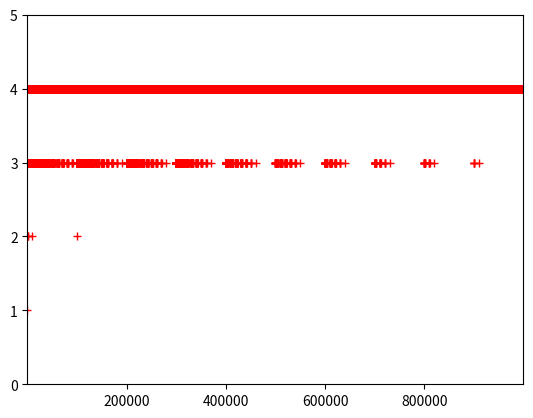

Write Python code to recreate this figure.
import matplotlib.pyplot as pyplot


class HappinessResult(object):
    def __init__(self, number, is_happy=False, iterations_to_happiness=-1, iterations_to_single_digit=-1,
                 iterations_to_repeat=-1):
        self.number = number
        self.is_happy = is_happy
        self.iterations_to_happiness = iterations_to_happiness
        self.iterations_to_single_digit = iterations_to_single_digit
        self.iterations_to_repeat = iterations_to_repeat


def main():
    """ This is a test to find out some properties of (un)happy numbers.

    I started mostly to find out (1) if unhappy numbers were more likely to repeat or go to a single digit number first,
    and (2) find out if there could be infinite looping.

    (1) It turns out that the single digit number appears before any repeats in the summing part of determining a
        happy number. This makes sense since once at a single digit, then we see the repeats; also the sum of a numbers
        digits __must__ be less than the original number (unless I've made a bad oversight)

    (2) Again, since the sum of a number's digits must be less than the number itself, I doubt we would see any kinds
        of long/infinite sequences. In fact, in the range of [1, 999999), there were no numbers that took more than
        4 iterations in the happiness finding process. Maybe prove this more formally?

    (3) I probably could have done this with pure math, but it was good to bang around with some python for something
        fun and not required.
    """

    results = [happy_test(n) for n in range(1, 1000000)]

    happies = [result.number for result in results if result.is_happy]

    print([result.number for result in results if (result.is_happy and result.iterations_to_happiness >= 4)])

    print(len(happies))
    single_digit_times = [result.iterations_to_happiness for result in results if result.is_happy]

    pyplot.plot(happies, single_digit_times, 'r+', label='iterations to happiness')
    sdmax = max(single_digit_times)
    pyplot.axis([1, max(happies) + 1, 0, sdmax + 1])
    pyplot.show()

    print('num happy: {}'.format(len(happies)))


    # unhappy_numbers = [result.number for result in results]
    # single_digit_times = [result.iterations_to_single_digit for result in results]
    # repeat_times = [result.iterations_to_repeat for result in results]
    #
    # cantankerous_numbers = [x for x in results if x.iterations_to_repeat < x.iterations_to_single_digit]
    # print(len(cantankerous_numbers))
    #
    # pyplot.plot(unhappy_numbers, single_digit_times, 'r,', label='single digit time')
    # pyplot.plot(unhappy_numbers, repeat_times, 'b,', label='repeat time')
    # sdmax = max(single_digit_times)
    # rmax = max(repeat_times)
    # pyplot.axis([1, max(unhappy_numbers) + 1, 0, max(sdmax, rmax) + 1])

    # pyplot.plot(single_digit_times, label = 'iterations to reach single digit')
    # pyplot.plot(repeat_times, label = 'iterations to reach a repeated term')
    # pyplot.show()


def happy_test(number):
    og = number
    observed_numbers = []
    is_single_digit = number < 10
    is_repeat = False
    i = 0
    single_digit_iterations = 0
    repeat_iterations = 0
    while not (is_single_digit and is_repeat):
        i += 1
        observed_numbers.append(number)
        number = sum_digits(number)

        if not is_single_digit and number < 10:
            is_single_digit = True
            single_digit_iterations = i
        if not is_repeat and number in observed_numbers:
            is_repeat = True
            repeat_iterations = i

    if number == 1:
        return HappinessResult(number=og, is_happy=True, iterations_to_happiness=i)
    else:
        return HappinessResult(number=og, is_happy=False, iterations_to_single_digit=single_digit_iterations,
                               iterations_to_repeat=repeat_iterations)


def sum_digits(number):
    num_string = '{}'.format(number)
    sum = 0

    for letter in num_string:
        sum += int(letter)

    return sum


if __name__ == '__main__':
    main()